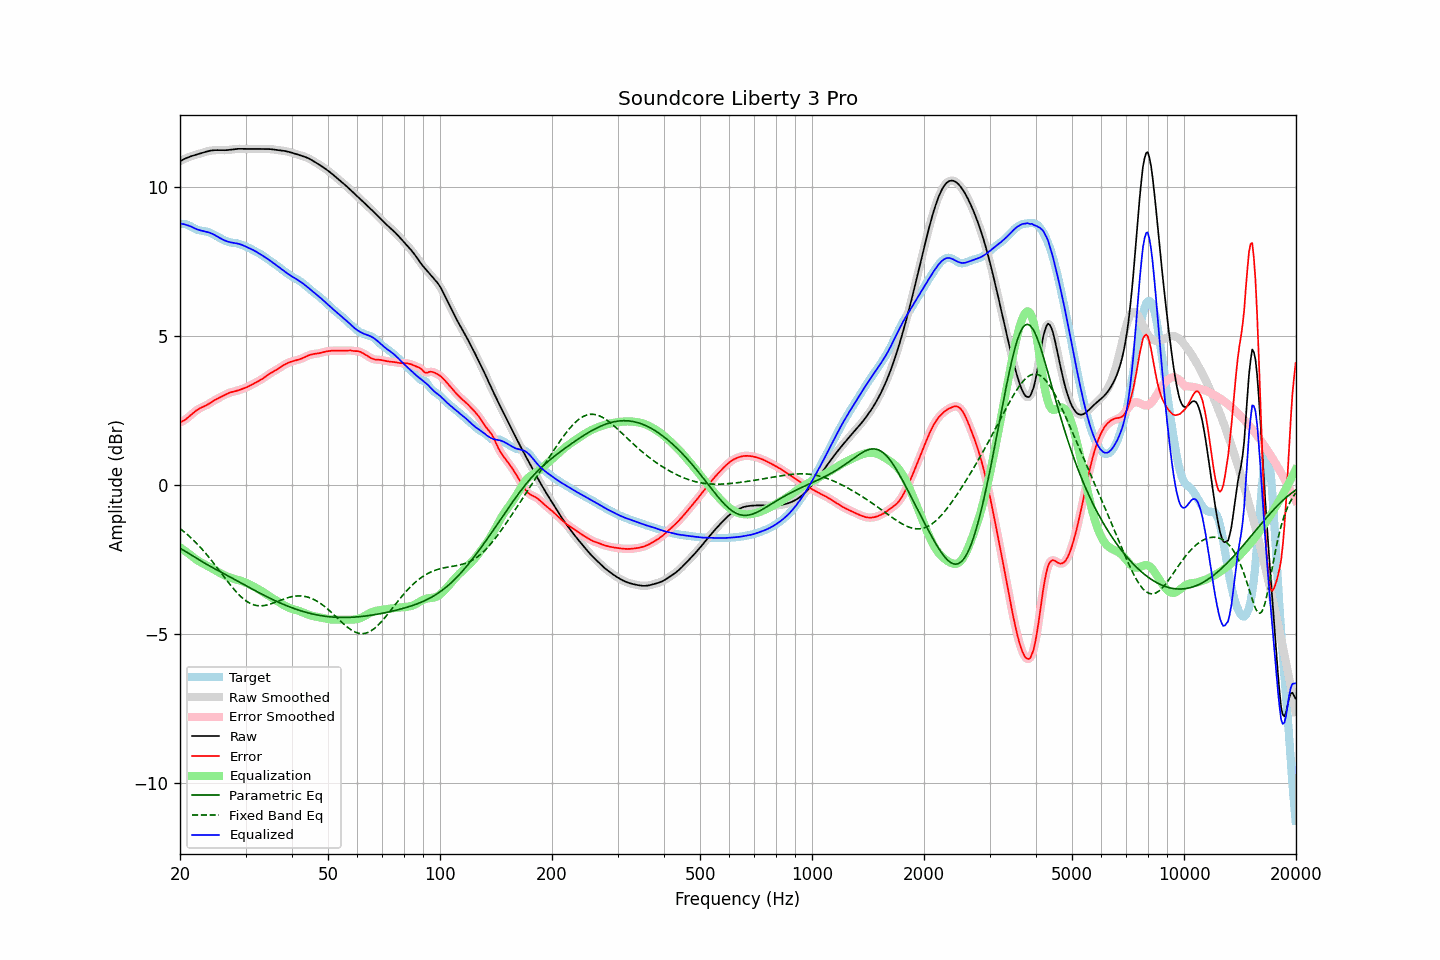

Data behind this chart, as committed beside it:
frequency, raw, error, smoothed, error_smoothed, equalization, parametric_eq, fixed_band_eq, equalized_raw, equalized_smoothed, target
20.00, 10.87, 2.11, 10.87, 2.11, -2.09, -2.12, -1.46, 8.79, 8.79, 8.76
20.20, 10.90, 2.13, 10.90, 2.13, -2.13, -2.15, -1.50, 8.78, 8.78, 8.77
20.40, 10.93, 2.16, 10.93, 2.16, -2.17, -2.18, -1.54, 8.76, 8.76, 8.77
20.61, 10.96, 2.19, 10.96, 2.19, -2.21, -2.21, -1.59, 8.75, 8.75, 8.77
20.81, 10.98, 2.23, 10.98, 2.23, -2.24, -2.24, -1.63, 8.73, 8.73, 8.75
21.02, 11.00, 2.27, 11.00, 2.27, -2.28, -2.28, -1.68, 8.72, 8.72, 8.73
21.23, 11.02, 2.32, 11.02, 2.32, -2.32, -2.31, -1.73, 8.70, 8.70, 8.71
21.44, 11.04, 2.36, 11.04, 2.36, -2.36, -2.34, -1.78, 8.68, 8.68, 8.68
21.66, 11.06, 2.41, 11.06, 2.41, -2.41, -2.38, -1.83, 8.65, 8.65, 8.65
21.87, 11.08, 2.46, 11.08, 2.46, -2.45, -2.41, -1.88, 8.62, 8.62, 8.62
22.09, 11.09, 2.50, 11.09, 2.50, -2.49, -2.44, -1.94, 8.60, 8.60, 8.59
22.31, 11.11, 2.54, 11.11, 2.54, -2.53, -2.48, -1.99, 8.58, 8.58, 8.57
22.54, 11.12, 2.57, 11.12, 2.57, -2.56, -2.51, -2.05, 8.56, 8.56, 8.55
22.76, 11.14, 2.60, 11.14, 2.60, -2.59, -2.54, -2.11, 8.55, 8.55, 8.54
22.99, 11.16, 2.62, 11.16, 2.62, -2.62, -2.58, -2.17, 8.53, 8.53, 8.53
23.22, 11.17, 2.65, 11.17, 2.65, -2.65, -2.61, -2.23, 8.52, 8.52, 8.53
23.45, 11.19, 2.67, 11.19, 2.67, -2.68, -2.64, -2.29, 8.51, 8.51, 8.52
23.69, 11.20, 2.70, 11.20, 2.70, -2.71, -2.67, -2.36, 8.50, 8.50, 8.50
23.92, 11.22, 2.73, 11.22, 2.73, -2.74, -2.70, -2.42, 8.48, 8.48, 8.49
24.16, 11.23, 2.76, 11.23, 2.76, -2.77, -2.73, -2.49, 8.46, 8.46, 8.46
24.40, 11.24, 2.80, 11.24, 2.80, -2.80, -2.76, -2.56, 8.44, 8.44, 8.44
24.65, 11.24, 2.83, 11.24, 2.83, -2.83, -2.79, -2.62, 8.41, 8.41, 8.41
24.89, 11.24, 2.87, 11.24, 2.87, -2.86, -2.82, -2.69, 8.38, 8.38, 8.38
25.14, 11.25, 2.90, 11.25, 2.90, -2.89, -2.85, -2.76, 8.35, 8.35, 8.35
25.39, 11.24, 2.92, 11.24, 2.92, -2.92, -2.87, -2.83, 8.32, 8.32, 8.32
25.65, 11.24, 2.95, 11.24, 2.95, -2.95, -2.90, -2.91, 8.29, 8.29, 8.29
25.91, 11.24, 2.98, 11.24, 2.98, -2.98, -2.93, -2.98, 8.26, 8.26, 8.26
26.16, 11.24, 3.01, 11.24, 3.01, -3.01, -2.96, -3.05, 8.23, 8.23, 8.24
26.43, 11.24, 3.03, 11.24, 3.03, -3.03, -2.99, -3.12, 8.21, 8.21, 8.21
26.69, 11.25, 3.06, 11.25, 3.06, -3.06, -3.02, -3.19, 8.19, 8.19, 8.18
26.96, 11.25, 3.08, 11.25, 3.08, -3.08, -3.05, -3.26, 8.17, 8.17, 8.17
27.23, 11.26, 3.11, 11.26, 3.11, -3.10, -3.08, -3.33, 8.16, 8.16, 8.15
27.50, 11.26, 3.12, 11.26, 3.12, -3.12, -3.11, -3.39, 8.14, 8.14, 8.14
27.77, 11.27, 3.14, 11.27, 3.14, -3.14, -3.14, -3.46, 8.13, 8.13, 8.13
28.05, 11.28, 3.15, 11.28, 3.15, -3.15, -3.16, -3.52, 8.13, 8.13, 8.13
28.33, 11.28, 3.16, 11.28, 3.16, -3.17, -3.19, -3.58, 8.12, 8.12, 8.12
28.62, 11.29, 3.18, 11.29, 3.18, -3.18, -3.22, -3.64, 8.11, 8.11, 8.11
28.90, 11.29, 3.20, 11.29, 3.20, -3.20, -3.25, -3.70, 8.09, 8.09, 8.09
29.19, 11.29, 3.21, 11.29, 3.21, -3.21, -3.28, -3.75, 8.07, 8.07, 8.07
29.48, 11.29, 3.23, 11.29, 3.23, -3.23, -3.31, -3.80, 8.05, 8.05, 8.05
29.78, 11.29, 3.25, 11.29, 3.25, -3.25, -3.34, -3.84, 8.03, 8.03, 8.03
30.08, 11.28, 3.28, 11.28, 3.28, -3.28, -3.37, -3.88, 8.01, 8.01, 8.01
30.38, 11.28, 3.30, 11.28, 3.30, -3.30, -3.40, -3.92, 7.98, 7.98, 7.98
30.68, 11.28, 3.32, 11.28, 3.32, -3.33, -3.43, -3.95, 7.96, 7.96, 7.96
30.99, 11.28, 3.35, 11.28, 3.35, -3.35, -3.46, -3.98, 7.93, 7.93, 7.93
31.30, 11.29, 3.38, 11.29, 3.38, -3.38, -3.49, -4.00, 7.91, 7.91, 7.91
31.61, 11.29, 3.41, 11.29, 3.41, -3.41, -3.52, -4.02, 7.88, 7.88, 7.88
31.93, 11.29, 3.44, 11.29, 3.44, -3.44, -3.55, -4.03, 7.85, 7.85, 7.85
32.24, 11.28, 3.47, 11.28, 3.47, -3.47, -3.58, -4.04, 7.82, 7.82, 7.82
32.57, 11.28, 3.50, 11.28, 3.50, -3.50, -3.61, -4.05, 7.78, 7.78, 7.78
32.89, 11.28, 3.53, 11.28, 3.53, -3.53, -3.63, -4.05, 7.75, 7.75, 7.75
33.22, 11.28, 3.56, 11.28, 3.56, -3.57, -3.66, -4.05, 7.72, 7.72, 7.72
33.55, 11.28, 3.60, 11.28, 3.60, -3.60, -3.69, -4.04, 7.68, 7.68, 7.69
33.89, 11.28, 3.63, 11.28, 3.63, -3.64, -3.72, -4.03, 7.65, 7.65, 7.65
34.23, 11.28, 3.67, 11.28, 3.67, -3.67, -3.74, -4.02, 7.61, 7.61, 7.61
34.57, 11.28, 3.71, 11.28, 3.71, -3.71, -3.77, -4.01, 7.57, 7.57, 7.57
34.92, 11.28, 3.75, 11.28, 3.75, -3.74, -3.80, -3.99, 7.54, 7.54, 7.53
35.27, 11.28, 3.78, 11.27, 3.78, -3.78, -3.82, -3.98, 7.50, 7.50, 7.49
35.62, 11.27, 3.81, 11.27, 3.81, -3.81, -3.85, -3.96, 7.46, 7.46, 7.46
35.97, 11.26, 3.84, 11.26, 3.84, -3.84, -3.87, -3.94, 7.42, 7.42, 7.42
... 635 more rows
